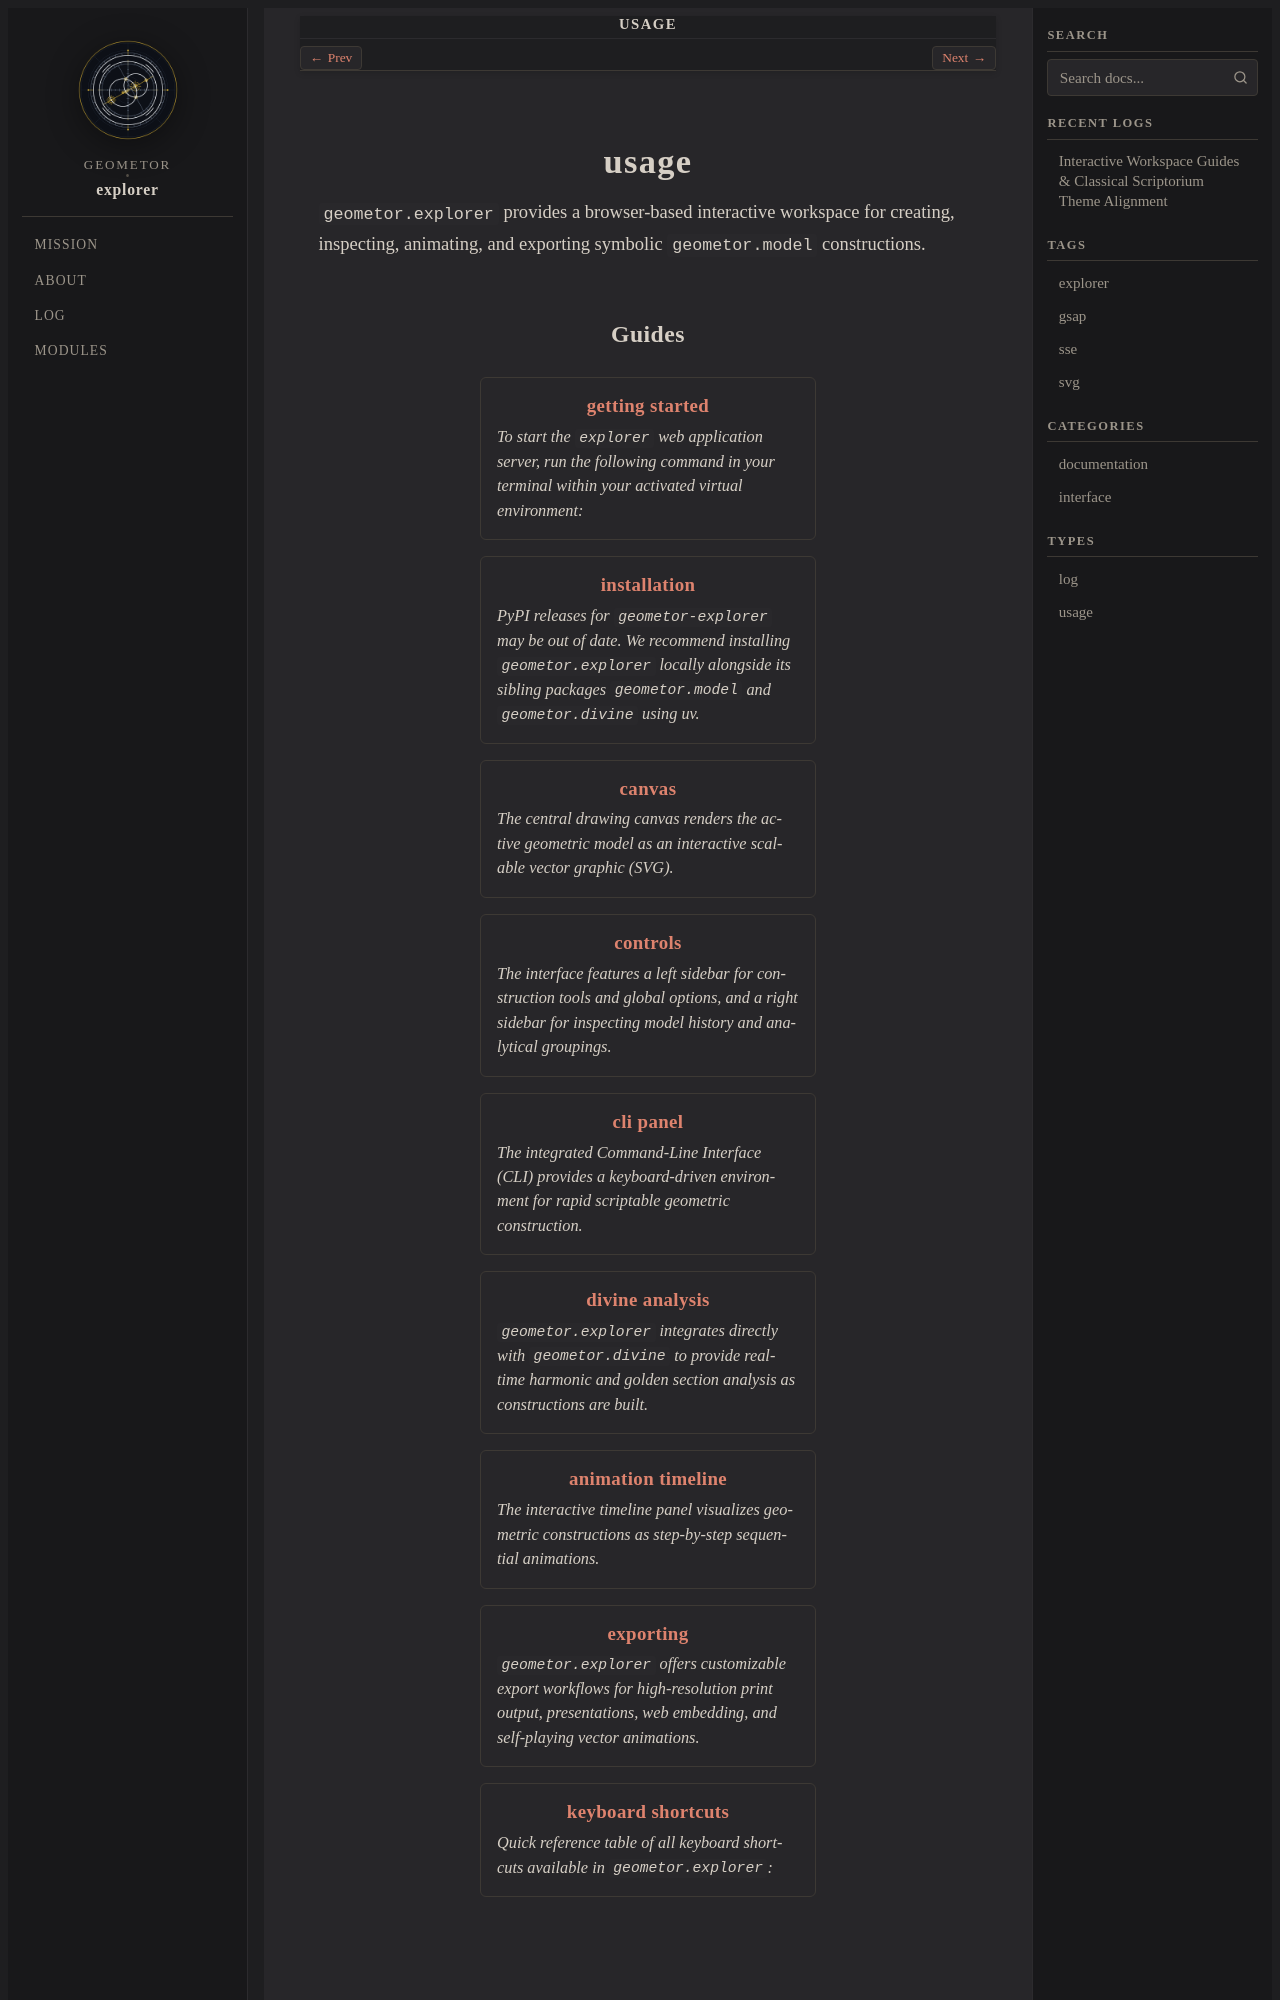

repository: geometor/explorer · page: usage/index.html · generator: sphinx

:navigation: footer
:order: 10
:nav_title: Usage

=====
usage
=====

``geometor.explorer`` provides a browser-based interactive workspace for creating, inspecting, animating, and exporting symbolic ``geometor.model`` constructions.
